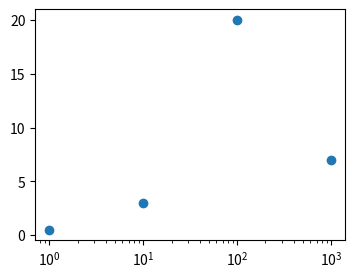

Source code (Python):
# Written by calculate-plot 0.1.0: this script draws the same figure with Matplotlib 3.11.2.
import matplotlib.pyplot as plt

fig, ax = plt.subplots(figsize=(4.0, 3.0))
ax.scatter([1, 10, 100, 1000], [0.5, 3, 20, 7])
ax.set_xscale('log')

if __name__ == "__main__":
    plt.show()
